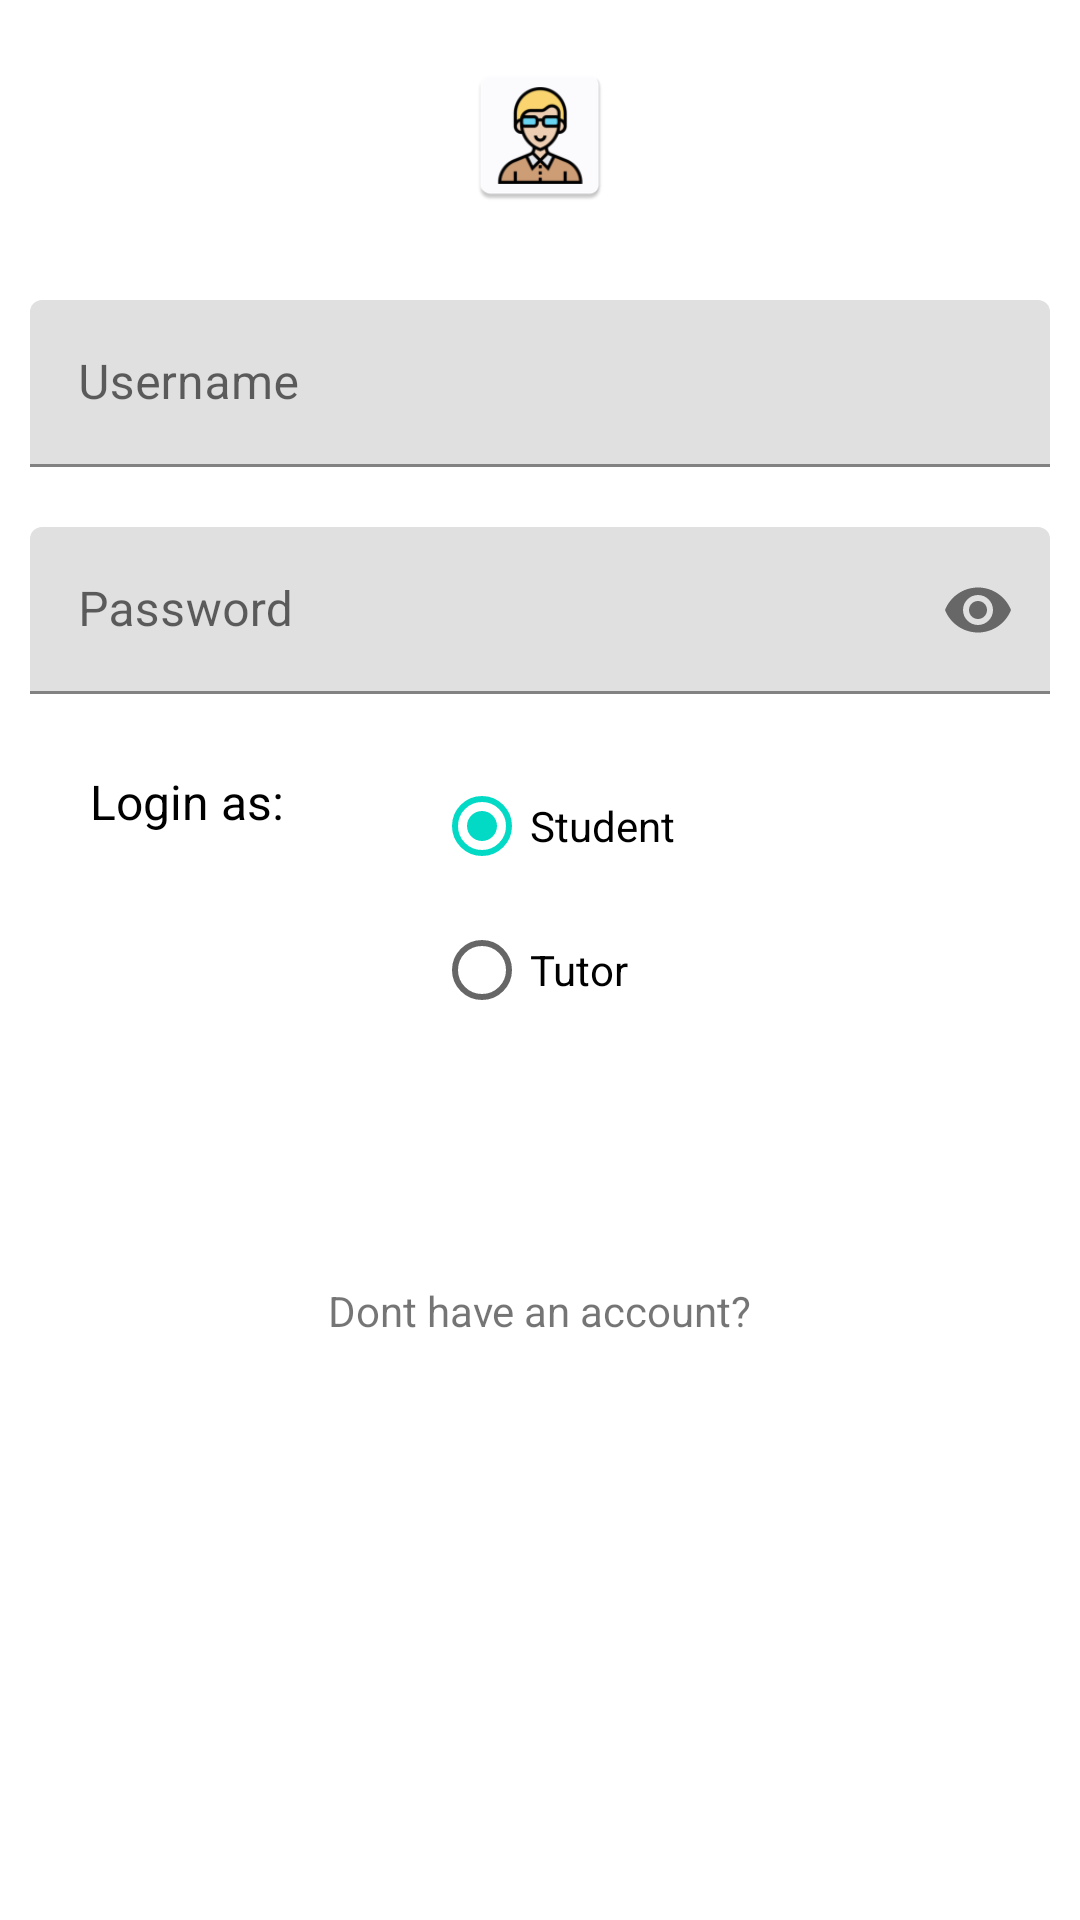

Layout XML and referenced resources for this Android screen:
<!-- AndroidManifest.xml: application theme AppTheme -->
<!-- res/layout/activity_login.xml -->
<?xml version="1.0" encoding="utf-8"?>
<LinearLayout xmlns:android="http://schemas.android.com/apk/res/android"

    xmlns:app="http://schemas.android.com/apk/res-auto"
    android:layout_width="match_parent"
    android:layout_height="match_parent"
    android:orientation="vertical">

    <ImageView
        android:layout_width="50dp"
        android:layout_height="50dp"
        android:layout_gravity="center"
        android:layout_margin="20dp"
        android:src="@mipmap/ic_launcher" />

    <android.support.design.widget.TextInputLayout
        android:layout_width="match_parent"
        android:layout_height="wrap_content"
        android:layout_margin="10dp">

        <android.support.design.widget.TextInputEditText
            android:id="@+id/username"
            android:layout_width="match_parent"
            android:layout_height="wrap_content"
            android:hint="Username"
            android:inputType="text" />
    </android.support.design.widget.TextInputLayout>

    <android.support.design.widget.TextInputLayout
        android:layout_width="match_parent"
        android:layout_height="wrap_content"
        android:layout_margin="10dp"
        app:passwordToggleEnabled="true">

        <android.support.design.widget.TextInputEditText
            android:id="@+id/password"
            android:layout_width="match_parent"
            android:layout_height="wrap_content"
            android:hint="Password"
            android:inputType="textPassword" />
    </android.support.design.widget.TextInputLayout>

    <LinearLayout
        android:layout_width="match_parent"
        android:layout_height="wrap_content"
        android:layout_gravity="center"
        android:layout_margin="10dp"
        android:orientation="horizontal">

        <TextView
            android:layout_width="wrap_content"
            android:layout_height="wrap_content"
            android:layout_marginLeft="20dp"
            android:layout_marginTop="5dp"
            android:layout_marginRight="50dp"
            android:text="Login as:"
            android:textColor="#000"
            android:textSize="16sp" />

        <RadioGroup
            android:id="@+id/radioType"
            android:layout_width="wrap_content"
            android:layout_height="wrap_content" >

            <RadioButton
                android:id="@+id/radioStudent"
                android:layout_width="wrap_content"
                android:layout_height="wrap_content"
                android:text="Student"
                android:checked="true" />

            <RadioButton
                android:id="@+id/radioTutor"
                android:layout_width="wrap_content"
                android:layout_height="wrap_content"
                android:text="Tutor" />

        </RadioGroup>
    </LinearLayout>


    <Button
        android:id="@+id/login"
        android:layout_width="match_parent"
        android:layout_height="40dp"
        android:layout_margin="10dp"
        android:background="@drawable/btn_bg"
        android:inputType="text"
        android:text="Login"
        android:textColor="#fff" />

    <TextView
        android:layout_width="wrap_content"
        android:layout_height="wrap_content"
        android:layout_gravity="center"
        android:layout_margin="10dp"
        android:text="Dont have an account?" />

    <Button
        android:id="@+id/signup"
        android:layout_width="match_parent"
        android:layout_height="wrap_content"
        android:layout_margin="10dp"
        android:background="@drawable/btn_bg"
        android:inputType="text"
        android:text="Signup"
        android:textColor="#fff" />

</LinearLayout>
<!-- resources referenced by this layout -->
<resources>
  <!-- mipmap ic_launcher: png bitmap (mipmap-hdpi, 2972 bytes) -->
</resources>
